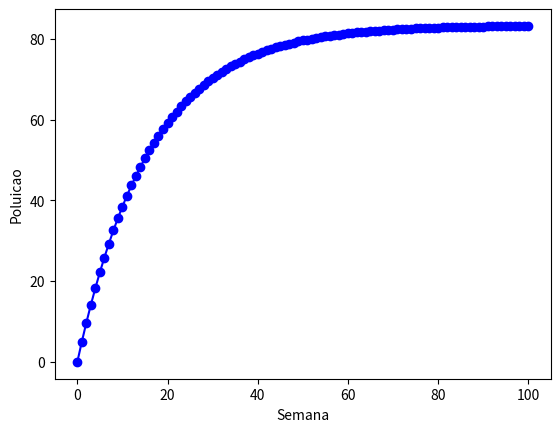

Python code for this plot:
#!/usr/bin/python3

#Esse programa simula a poluicao de uma represa onde existe variacao na 
#quantidade de poluentes inserido por semana no sistema

# F = Fluxo de agua
# V = Volume de agua
# d = decaimento
# q = quantidade de poluente
# p[] = vetor temporal de quantidade de poluente
# n = numero de semanas

import matplotlib.pyplot as plt

F = 1
V = 100
d = 0.05
q = 5
p = []
n=100

l = (1-F/V -d);

p.append(0);

#Para entradas de uma quantidade q por semana
for i in range(n):
	p.append(p[i] * l + q);

#Para entradas: 0, 2q, 0, 2q...
#for i in range(n):
#	if i % 2 == 0:
#		p.append(p[i] * l + 2*q)
#	else:	
#		p.append(p[i] * l + 0)

#Para entradas: 0, 0, 3q, 0, 0, 3q...
#for i in range(n):
#	if i % 3 == 0:
#		p.append(p[i] * l + 3*q)
#	else:	
#		p.append(p[i] * l + 0)

plt.plot(p, 'bo-');
plt.ylabel('Poluicao');
plt.xlabel('Semana');
plt.show();

